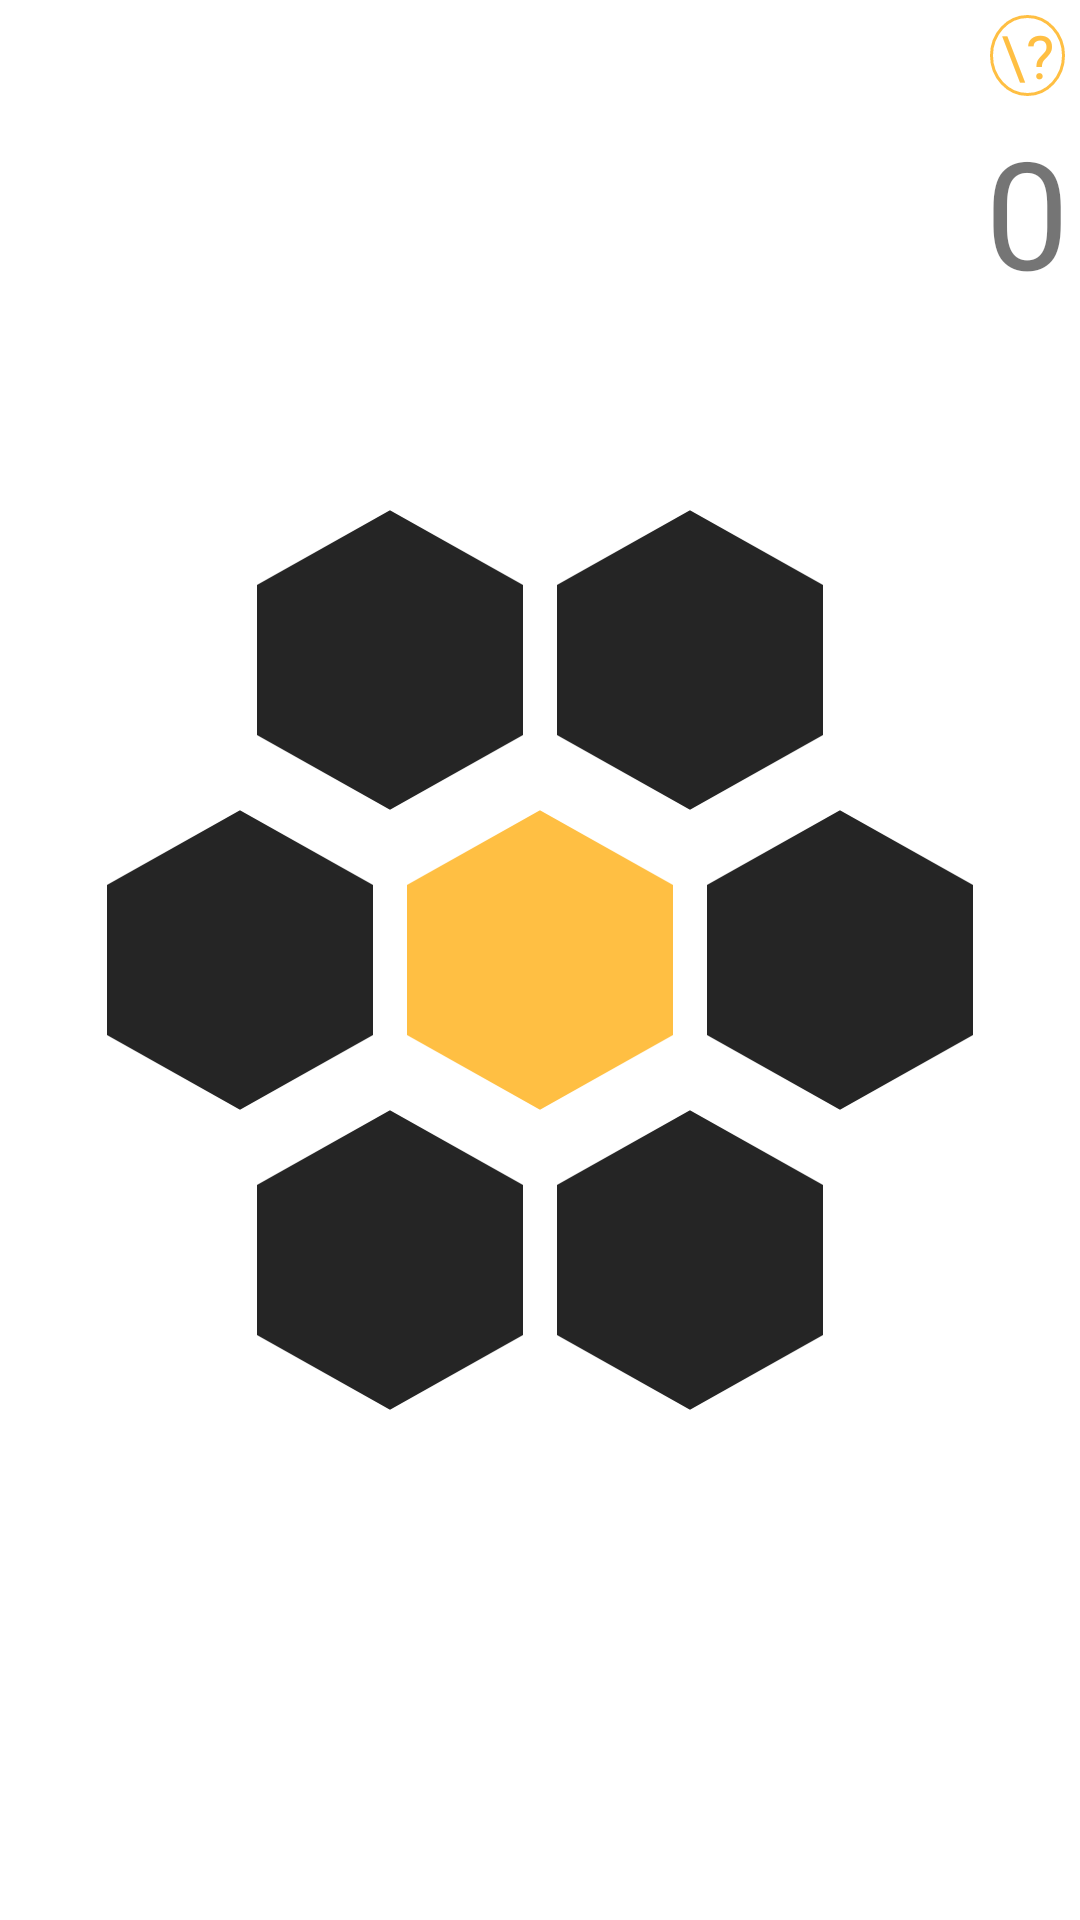

Android layout source for this screen:
<!-- AndroidManifest.xml: application theme Theme.Prozrenie -->
<!-- res/layout/activity_flower_game.xml -->
<?xml version="1.0" encoding="utf-8"?>
<FrameLayout xmlns:android="http://schemas.android.com/apk/res/android"
    xmlns:app="http://schemas.android.com/apk/res-auto"
    xmlns:tools="http://schemas.android.com/tools"
    android:layout_width="match_parent"
    android:layout_height="match_parent"
    tools:context=".flower_game">

    <LinearLayout
        android:id="@+id/common_lay"
        android:layout_width="match_parent"
        android:layout_height="match_parent"
        android:gravity="center"
        android:orientation="vertical">

        <LinearLayout
            android:id="@+id/first_lay"
            android:layout_width="wrap_content"
            android:layout_height="wrap_content"
            android:layout_gravity="center"
            android:gravity="center"
            android:orientation="horizontal">

            <FrameLayout
                android:layout_width="100sp"
                android:layout_height="100sp"
                android:onClick="game"
                android:tag="1">

                <ImageView
                    android:layout_width="match_parent"
                    android:layout_height="match_parent"
                    android:rotation="90"
                    android:src="@drawable/hexagon_1" />

                <TextView
                    android:layout_width="match_parent"
                    android:layout_height="match_parent"
                    android:gravity="center"
                    android:text="1"
                    android:visibility="invisible"
                    android:textColor="@color/white" />
                <ImageView
                    android:layout_width="wrap_content"
                    android:layout_height="wrap_content"
                    android:layout_gravity="center"/>
            </FrameLayout>

            <FrameLayout
                android:layout_width="100sp"
                android:layout_height="100sp"
                android:onClick="game"
                android:tag="2">

                <ImageView
                    android:layout_width="match_parent"
                    android:layout_height="match_parent"
                    android:rotation="90"
                    android:src="@drawable/hexagon_1" />

                <TextView
                    android:layout_width="match_parent"
                    android:layout_height="match_parent"
                    android:gravity="center"
                    android:text="2"
                    android:visibility="invisible"
                    android:textColor="@color/white" />
                <ImageView
                    android:layout_width="wrap_content"
                    android:layout_height="wrap_content"
                    android:layout_gravity="center"/>
            </FrameLayout>

        </LinearLayout>

        <LinearLayout
            android:id="@+id/second_lay"
            android:layout_width="wrap_content"
            android:layout_height="wrap_content"
            android:layout_gravity="center"
            android:gravity="center"
            android:orientation="horizontal">

            <FrameLayout
                android:layout_width="100sp"
                android:layout_height="100sp"
                android:onClick="game"
                android:tag="3">

                <ImageView
                    android:layout_width="match_parent"
                    android:layout_height="match_parent"
                    android:rotation="90"
                    android:src="@drawable/hexagon_1" />

                <TextView
                    android:layout_width="match_parent"
                    android:layout_height="match_parent"
                    android:gravity="center"
                    android:text="3"
                    android:visibility="invisible"
                    android:textColor="@color/white" />
                <ImageView
                    android:layout_width="wrap_content"
                    android:layout_height="wrap_content"
                    android:layout_gravity="center"/>
            </FrameLayout>

            <FrameLayout
                android:layout_width="100sp"
                android:layout_height="100sp"
                android:tag="0">

                <ImageView
                    android:layout_width="match_parent"
                    android:layout_height="match_parent"
                    android:rotation="90"
                    android:src="@drawable/hexagon_0" />

                <TextView
                    android:layout_width="match_parent"
                    android:layout_height="match_parent"
                    android:gravity="center"
                    android:text="0"
                    android:visibility="invisible"
                    android:textColor="@color/white" />
                <ImageView
                    android:layout_width="wrap_content"
                    android:layout_height="wrap_content"
                    android:layout_gravity="center"/>
            </FrameLayout>

            <FrameLayout
                android:layout_width="100sp"
                android:layout_height="100sp"
                android:onClick="game"
                android:tag="4">

                <ImageView
                    android:layout_width="match_parent"
                    android:layout_height="match_parent"
                    android:rotation="90"
                    android:src="@drawable/hexagon_1" />

                <TextView
                    android:layout_width="match_parent"
                    android:layout_height="match_parent"
                    android:gravity="center"
                    android:text="4"
                    android:visibility="invisible"
                    android:textColor="@color/white" />
                <ImageView
                    android:layout_width="wrap_content"
                    android:layout_height="wrap_content"
                    android:layout_gravity="center"/>
            </FrameLayout>
        </LinearLayout>

        <LinearLayout
            android:id="@+id/third_lay"
            android:layout_width="wrap_content"
            android:layout_height="wrap_content"
            android:layout_gravity="center"
            android:gravity="center"
            android:orientation="horizontal">

            <FrameLayout
                android:layout_width="100sp"
                android:layout_height="100sp"
                android:onClick="game"
                android:tag="5">

                <ImageView
                    android:layout_width="match_parent"
                    android:layout_height="match_parent"
                    android:rotation="90"
                    android:src="@drawable/hexagon_1" />

                <TextView
                    android:layout_width="match_parent"
                    android:layout_height="match_parent"
                    android:gravity="center"
                    android:text="5"
                    android:visibility="invisible"
                    android:textColor="@color/white" />
                <ImageView
                    android:layout_width="wrap_content"
                    android:layout_height="wrap_content"
                    android:layout_gravity="center"/>
            </FrameLayout>

            <FrameLayout
                android:layout_width="100sp"
                android:layout_height="100sp"
                android:onClick="game"
                android:tag="6">

                <ImageView
                    android:layout_width="match_parent"
                    android:layout_height="match_parent"
                    android:rotation="90"
                    android:src="@drawable/hexagon_1" />

                <TextView
                    android:layout_width="match_parent"
                    android:layout_height="match_parent"
                    android:gravity="center"
                    android:text="6"
                    android:visibility="invisible"
                    android:textColor="@color/white" />
                <ImageView
                    android:layout_width="wrap_content"
                    android:layout_height="wrap_content"
                    android:layout_gravity="center"/>
            </FrameLayout>
        </LinearLayout>
    </LinearLayout>

    <LinearLayout
        android:layout_width="wrap_content"
        android:layout_height="wrap_content"
        android:layout_marginStart="20sp"
        android:orientation="vertical"
        android:layout_gravity="end"
        android:gravity="end">
        <TextView
            android:id="@+id/quest_btn"
            android:layout_width="wrap_content"
            android:layout_height="wrap_content"
            android:layout_marginEnd="5sp"
            android:background="@drawable/around"
            android:fontFamily="@font/montserrat_bold"
            android:gravity="center"
            android:text="\?"
            android:textColor="@color/gold"
            android:textSize="20sp"
            tools:ignore="HardcodedText"
            android:tag="flower"
            android:layout_margin="5sp"
            android:onClick="question_btn_flower" />
        <TextView
            android:id="@+id/scores_flower"
            android:layout_width="wrap_content"
            android:layout_height="wrap_content"
            android:text="0"
            android:fontFamily="@font/montserrat_italic"
            android:layout_gravity="center"
            android:gravity="center"
            android:textSize="50sp"/>
    </LinearLayout>
</FrameLayout>
<!-- resources referenced by this layout -->
<resources>
  <color name="gold">#FFBF43</color>
  <color name="white">#FFFFFF</color>
  <!-- drawable around (drawable) -->
  <?xml version="1.0" encoding="utf-8"?>
  <shape
      xmlns:android="http://schemas.android.com/apk/res/android"
      android:shape="oval">
      <size
          android:width="25sp"
          android:height="25sp"/>
      <solid android:color="@null"/>
      <stroke android:width="1sp" android:color="@color/gold"/>
  </shape>
  <!-- drawable hexagon_0 (drawable) -->
  <vector android:height="24dp" android:viewportHeight="628.0"
      android:viewportWidth="726.0" android:width="27dp" xmlns:android="http://schemas.android.com/apk/res/android">
      <path android:fillColor="@color/gold"
          android:pathData="m723,314c-60,103.9 -120,207.8 -180,311.8 -120,0 -240,0 -360,0C123,521.8 63,417.9 3,314 63,210.1 123,106.2 183,2.2c120,0 240,0 360,0C603,106.2 663,210.1 723,314Z"
          android:strokeColor="@color/gold" android:strokeWidth="4"/>
  </vector>
  <!-- drawable hexagon_1 (drawable) -->
  <vector android:height="24dp" android:viewportHeight="628.0"
      android:viewportWidth="726.0" android:width="27dp" xmlns:android="http://schemas.android.com/apk/res/android">
      <path android:fillColor="@color/gray"
          android:pathData="m723,314c-60,103.9 -120,207.8 -180,311.8 -120,0 -240,0 -360,0C123,521.8 63,417.9 3,314 63,210.1 123,106.2 183,2.2c120,0 240,0 360,0C603,106.2 663,210.1 723,314Z"
          android:strokeColor="@color/gray" android:strokeWidth="4"/>
  </vector>
  <style name="Theme.Prozrenie" parent="Theme.MaterialComponents.DayNight.DarkActionBar">
          
          <item name="colorPrimary">@color/gold</item>
          <item name="colorPrimaryVariant">@color/gray</item>
          <item name="colorOnPrimary">@color/white</item>
          
          <item name="colorSecondary">@color/gold</item>
          <item name="colorSecondaryVariant">@color/gray</item>
          <item name="colorOnSecondary">@color/gray</item>
          
          <item name="android:statusBarColor">?attr/colorPrimaryVariant</item>
          
      </style>
  <color name="gray">#252525</color>
</resources>
